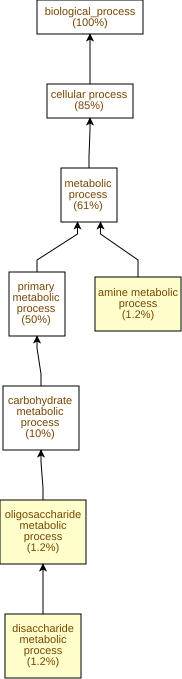

The table this chart was drawn from, first rows:
GO Term	Study #	Study Freq.	Pop. Freq.	p-value	q-value	name	gene products
GO:0005984	14	1.2%	0.32%	1.44E-6	1.56E-3	disaccharide metabolic process	Cc08g16500,Cc03g08100,Cc02g15630,Cc09g10…
GO:0009311	14	1.2%	0.34%	4.56E-6	2.48E-3	oligosaccharide metabolic process	Cc08g16500,Cc03g08100,Cc02g15630,Cc09g10…
GO:0009308	14	1.2%	0.38%	2.02E-5	7.31E-3	amine metabolic process	Cc06g14280,Cc11g11130,Cc11g15620,Cc04g07…
GO:0015979	15	1.3%	0.46%	7.06E-5	0.0192	photosynthesis	Cc06g22740,Cc02g09420,Cc02g11770,Cc09g08…
GO:0006457	26	2.3%	1.1%	1.43E-4	0.0309	protein folding	Cc11g13640,Cc10g11150,Cc06g19940,Cc09g05…
GO:0006081	8	0.71%	0.17%	1.67E-4	0.0309	aldehyde metabolic process	Cc07g10290,Cc01g11250,Cc04g03230,Cc03g12…
GO:0005991	8	0.71%	0.17%	1.67E-4	0.0309	trehalose metabolic process	Cc08g16500,Cc02g15630,Cc06g13830,Cc09g10…
GO:0046351	9	0.8%	0.22%	2.47E-4	0.0335	disaccharide biosynthetic process	Cc03g08100,Cc02g15630,Cc06g13830,Cc09g10…
GO:0006629	78	6.9%	4.7%	2.52E-4	0.0335	lipid metabolic process	Cc10g15370,Cc07g16620,Cc07g15530,Cc01g12…
GO:0009312	9	0.8%	0.23%	4.12E-4	0.0447	oligosaccharide biosynthetic process	Cc03g08100,Cc02g15630,Cc06g13830,Cc09g10…
GO:0005992	7	0.62%	0.16%	7.1E-4	0.07	trehalose biosynthetic process	Cc02g15630,Cc06g13830,Cc09g10130,Cc07g15…
GO:0042180	7	0.62%	0.16%	7.1E-4	0.07	ketone metabolic process	Cc02g21250,Cc03g07370,Cc11g15280,Cc03g12…
GO:0055085	135	12%	9.5%	1.43E-3	0.119	transmembrane transport	Cc08g09340,Cc01g19900,Cc06g20230,Cc02g12…
GO:0042440	12	1.1%	0.44%	2.13E-3	0.165	pigment metabolic process	Cc07g18500,Cc06g22740,Cc05g10250,Cc07g16…
GO:0008610	43	3.8%	2.5%	2.14E-3	0.165	lipid biosynthetic process	Cc07g13570,Cc07g16620,Cc07g15530,Cc01g12…
GO:0015980	6	0.53%	0.15%	2.86E-3	0.194	energy derivation by oxidation of organi…	Cc11g01730,Cc10g00640,Cc02g17340,Cc03g03…
GO:0005985	6	0.53%	0.15%	2.86E-3	0.194	sucrose metabolic process	Cc01g21050,Cc03g08100,Cc06g06940,Cc07g12…
GO:0009765	8	0.71%	0.24%	3.27E-3	0.197	photosynthesis, light harvesting	Cc05g09650,Cc09g09500,Cc09g09010,Cc10g04…
GO:0042181	5	0.44%	0.11%	3.71E-3	0.212	ketone biosynthetic process	Cc02g21250,Cc03g07370,Cc11g15280,Cc06g15…
GO:0046148	10	0.89%	0.35%	3.74E-3	0.212	pigment biosynthetic process	Cc07g18500,Cc06g22740,Cc05g10250,Cc07g16…
GO:0016109	4	0.35%	0.07%	4.15E-3	0.214	tetraterpenoid biosynthetic process	Cc07g16620,Cc04g00540,Cc02g31750,Cc06g11…
GO:0016117	4	0.35%	0.07%	4.15E-3	0.214	carotenoid biosynthetic process	Cc07g16620,Cc04g00540,Cc02g31750,Cc06g11…
GO:0016116	4	0.35%	0.07%	4.15E-3	0.214	carotenoid metabolic process	Cc07g16620,Cc04g00540,Cc02g31750,Cc06g11…
GO:0015994	6	0.53%	0.16%	4.69E-3	0.214	chlorophyll metabolic process	Cc07g18500,Cc06g22740,Cc01g19080,Cc04g14…
GO:0006091	25	2.2%	1.3%	6.4E-3	0.278	generation of precursor metabolites and …	Cc09g01150,Cc09g09010,Cc04g16320,Cc11g01…
GO:0042026	5	0.44%	0.12%	6.58E-3	0.278	protein refolding	Cc11g11280,Cc01g10720,Cc03g07040,Cc07g04…
GO:0006596	4	0.35%	0.08%	8.64E-3	0.347	polyamine biosynthetic process	Cc06g14280,Cc11g11130,Cc04g07930,Cc07g04…
GO:0005975	116	10%	8.4%	9.14E-3	0.354	carbohydrate metabolic process	Cc02g31040,Cc11g15940,Cc09g01150,Cc02g15…
GO:0008215	3	0.27%	0.05%	9.17E-3	0.354	spermine metabolic process	Cc06g14280,Cc11g11130,Cc07g04840
GO:0006546	3	0.27%	0.05%	9.17E-3	0.354	glycine catabolic process	Cc09g01490,Cc08g02390,Cc08g10590
GO:0006597	3	0.27%	0.05%	9.17E-3	0.354	spermine biosynthetic process	Cc06g14280,Cc11g11130,Cc07g04840
GO:0016051	21	1.9%	1.1%	9.94E-3	0.354	carbohydrate biosynthetic process	Cc10g15010,Cc05g15080,Cc03g08100,Cc02g15…
GO:0170040	5	0.44%	0.13%	0.0107	0.354	proteinogenic amino acid catabolic proce…	Cc06g03980,Cc09g01490,Cc08g02390,Cc05g11…
GO:0009664	6	0.53%	0.18%	0.0107	0.354	plant-type cell wall organization	Cc02g07670,Cc10g14530,Cc07g03490,Cc02g05…
GO:0009063	6	0.53%	0.18%	0.0107	0.354	amino acid catabolic process	Cc06g03980,Cc09g01490,Cc08g02390,Cc11g11…
GO:0009309	6	0.53%	0.18%	0.0107	0.354	amine biosynthetic process	Cc06g14280,Cc11g11130,Cc04g07930,Cc07g20…
GO:0042401	6	0.53%	0.18%	0.0107	0.354	biogenic amine biosynthetic process	Cc06g14280,Cc11g11130,Cc04g07930,Cc07g20…
GO:0016114	9	0.8%	0.35%	0.0125	0.357	terpenoid biosynthetic process	Cc10g05740,Cc07g16620,Cc04g00540,Cc07g06…
GO:0006721	9	0.8%	0.35%	0.0125	0.357	terpenoid metabolic process	Cc10g05740,Cc07g16620,Cc04g00540,Cc07g06…
GO:0006576	6	0.53%	0.19%	0.0152	0.413	biogenic amine metabolic process	Cc06g14280,Cc11g11130,Cc04g07930,Cc07g20…
GO:0015995	4	0.35%	0.1%	0.0154	0.413	chlorophyll biosynthetic process	Cc07g18500,Cc06g22740,Cc06g17100,Cc04g16…
GO:0006558	4	0.35%	0.1%	0.0154	0.413	L-phenylalanine metabolic process	Cc06g03980,Cc05g04350,Cc01g09780,Cc05g11…
GO:0006595	4	0.35%	0.1%	0.0154	0.413	polyamine metabolic process	Cc06g14280,Cc11g11130,Cc04g07930,Cc07g04…
GO:0005977	4	0.35%	0.1%	0.0154	0.413	glycogen metabolic process	Cc10g00640,Cc02g17340,Cc03g03330,Cc05g09…
GO:0005978	4	0.35%	0.1%	0.0154	0.413	glycogen biosynthetic process	Cc10g00640,Cc02g17340,Cc03g03330,Cc05g09…
GO:0006112	4	0.35%	0.1%	0.0154	0.413	energy reserve metabolic process	Cc10g00640,Cc02g17340,Cc03g03330,Cc05g09…
GO:0006790	28	2.5%	1.7%	0.016	0.413	sulfur compound metabolic process	Cc10g09190,Cc07g15850,Cc08g14530,Cc09g02…
GO:1901606	5	0.44%	0.15%	0.0163	0.413	alpha-amino acid catabolic process	Cc06g03980,Cc09g01490,Cc08g02390,Cc05g11…
GO:0016106	2	0.18%	0.02%	0.0187	0.414	sesquiterpenoid biosynthetic process	Cc10g05740,Cc07g06010
GO:0051596	2	0.18%	0.02%	0.0187	0.414	methylglyoxal catabolic process	Cc03g12120,Cc02g05100
GO:0006089	2	0.18%	0.02%	0.0187	0.414	lactate metabolic process	Cc03g12120,Cc02g05100
GO:0006360	2	0.18%	0.02%	0.0187	0.414	transcription by RNA polymerase I	Cc07g15690,Cc09g03970
GO:0140041	2	0.18%	0.02%	0.0187	0.414	cellular detoxification of methylglyoxal	Cc03g12120,Cc02g05100
GO:0061727	2	0.18%	0.02%	0.0187	0.414	methylglyoxal catabolic process to lacta…	Cc03g12120,Cc02g05100
GO:0006714	2	0.18%	0.02%	0.0187	0.414	sesquiterpenoid metabolic process	Cc10g05740,Cc07g06010
GO:0019243	2	0.18%	0.02%	0.0187	0.414	methylglyoxal catabolic process to D-lac…	Cc03g12120,Cc02g05100
GO:0009438	2	0.18%	0.02%	0.0187	0.414	methylglyoxal metabolic process	Cc03g12120,Cc02g05100
GO:0006879	2	0.18%	0.02%	0.0187	0.414	intracellular iron ion homeostasis	Cc02g06050,Cc06g00890
GO:0042182	2	0.18%	0.02%	0.0187	0.414	ketone catabolic process	Cc03g12120,Cc02g05100
GO:0042445	3	0.27%	0.06%	0.0206	0.414	hormone metabolic process	Cc10g02380,Cc02g30100,Cc08g01180
... 1,025 more rows
